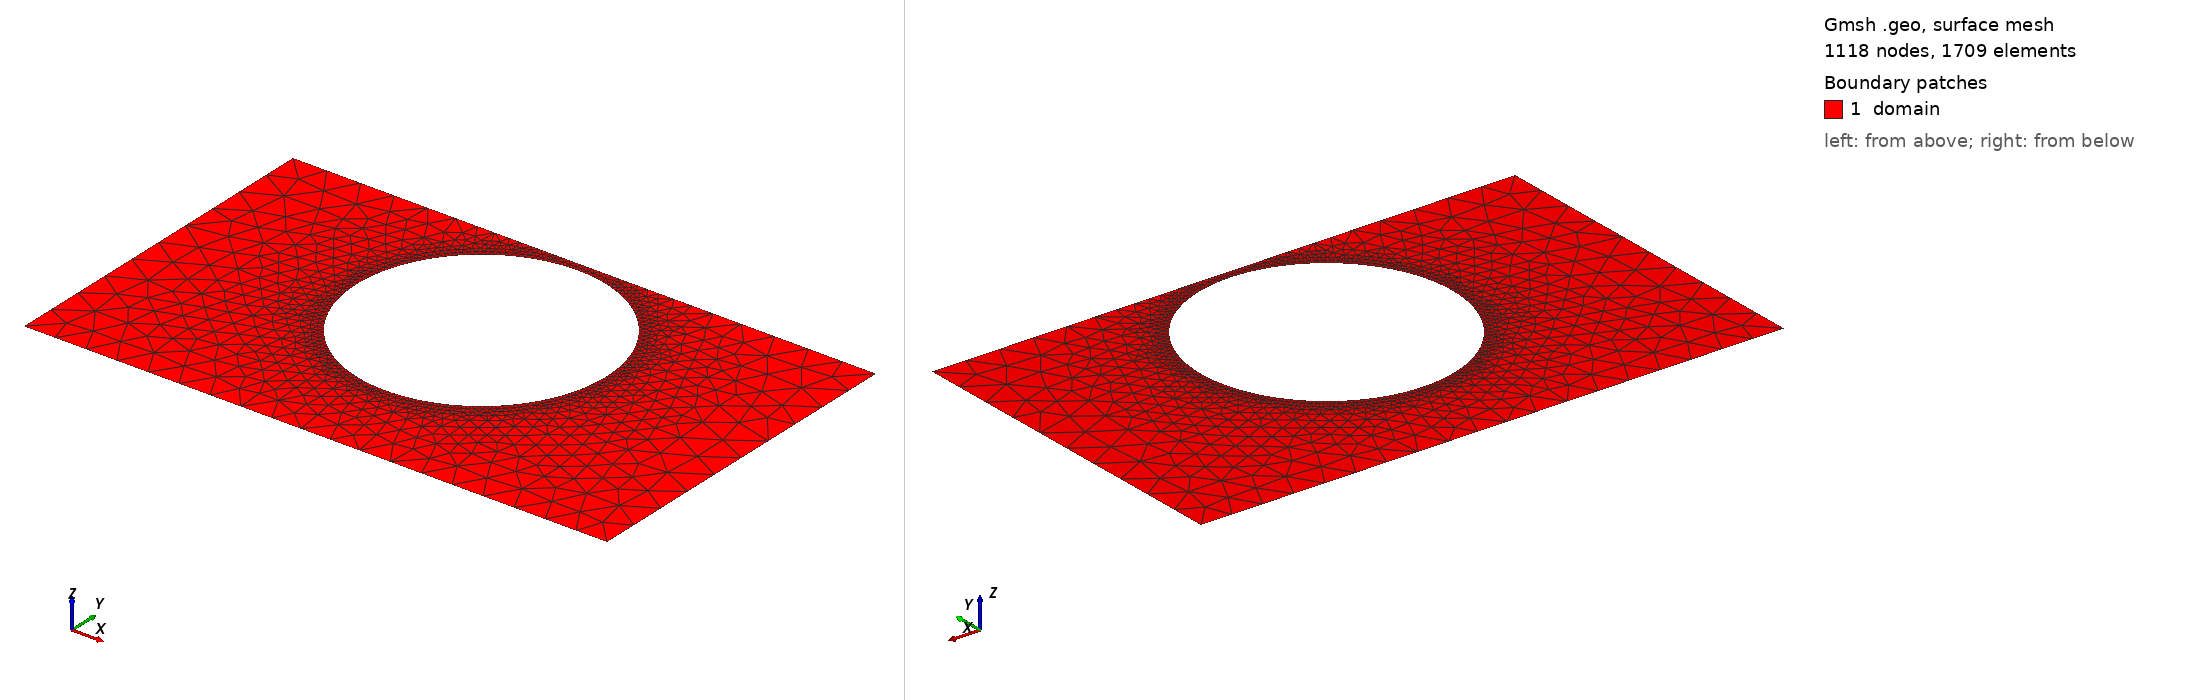

Gmsh geometry script, surface-meshed: 1118 nodes, 1709 surface elements. Boundary patches (legend numbers): 1 domain. Left view from above one corner, right view from below the opposite corner. Legend entries are the model's physical surfaces. The drawing asked Gmsh for element sizes between 1% and 20% of the model's largest extent; the script's own settings can give other sizes.

=== shape_3.geo (drawn) ===
SetFactory("OpenCASCADE");
lc = 0.060000;

Point(1) = {0.0000000000, -0.3000000000, 0, lc};
Point(2) = {0.4250000000, -0.3000000000, 0, lc};
Point(3) = {0.5750000000, -0.3000000000, 0, lc};
Point(4) = {1.0000000000, -0.3000000000, 0, lc};
Point(5) = {1.0000000000, 0.3000000000, 0, lc};
Point(6) = {0.5750000000, 0.3000000000, 0, lc};
Point(7) = {0.4250000000, 0.3000000000, 0, lc};
Point(8) = {0.0000000000, 0.3000000000, 0, lc};
Line(1) = {1, 2};
Line(2) = {2, 3};
Line(3) = {3, 4};
Line(4) = {4, 5};
Line(5) = {5, 6};
Line(6) = {6, 7};
Line(7) = {7, 8};
Line(8) = {8, 1};
Curve Loop(1) = {1, 2, 3, 4, 5, 6, 7, 8};
Point(9) = {0.7140000000, 0.0700000000, 0, lc};
Point(10) = {0.7138350138, 0.0784016006, 0, lc};
Point(11) = {0.7133403094, 0.0867902465, 0, lc};
Point(12) = {0.7125166498, 0.0951530031, 0, lc};
Point(13) = {0.7113653049, 0.1034769755, 0, lc};
Point(14) = {0.7098880500, 0.1117493289, 0, lc};
Point(15) = {0.7080871630, 0.1199573079, 0, lc};
Point(16) = {0.7059654206, 0.1280882563, 0, lc};
Point(17) = {0.7035260945, 0.1361296368, 0, lc};
Point(18) = {0.7007729459, 0.1440690502, 0, lc};
Point(19) = {0.6977102200, 0.1518942545, 0, lc};
Point(20) = {0.6943426392, 0.1595931838, 0, lc};
Point(21) = {0.6906753962, 0.1671539669, 0, lc};
Point(22) = {0.6867141455, 0.1745649457, 0, lc};
Point(23) = {0.6824649952, 0.1818146928, 0, lc};
Point(24) = {0.6779344970, 0.1888920299, 0, lc};
Point(25) = {0.6731296368, 0.1957860440, 0, lc};
Point(26) = {0.6680578232, 0.2024861052, 0, lc};
Point(27) = {0.6627268766, 0.2089818823, 0, lc};
Point(28) = {0.6571450170, 0.2152633595, 0, lc};
Point(29) = {0.6513208512, 0.2213208512, 0, lc};
Point(30) = {0.6452633595, 0.2271450170, 0, lc};
Point(31) = {0.6389818823, 0.2327268766, 0, lc};
Point(32) = {0.6324861052, 0.2380578232, 0, lc};
Point(33) = {0.6257860440, 0.2431296368, 0, lc};
Point(34) = {0.6188920299, 0.2479344970, 0, lc};
Point(35) = {0.6118146928, 0.2524649952, 0, lc};
Point(36) = {0.6045649457, 0.2567141455, 0, lc};
Point(37) = {0.5971539669, 0.2606753962, 0, lc};
Point(38) = {0.5895931838, 0.2643426392, 0, lc};
Point(39) = {0.5818942545, 0.2677102200, 0, lc};
Point(40) = {0.5740690502, 0.2707729459, 0, lc};
Point(41) = {0.5661296368, 0.2735260945, 0, lc};
Point(42) = {0.5580882563, 0.2759654206, 0, lc};
Point(43) = {0.5499573079, 0.2780871630, 0, lc};
Point(44) = {0.5417493289, 0.2798880500, 0, lc};
Point(45) = {0.5334769755, 0.2813653049, 0, lc};
Point(46) = {0.5251530031, 0.2825166498, 0, lc};
Point(47) = {0.5167902465, 0.2833403094, 0, lc};
Point(48) = {0.5084016006, 0.2838350138, 0, lc};
Point(49) = {0.5000000000, 0.2840000000, 0, lc};
Point(50) = {0.4915983994, 0.2838350138, 0, lc};
Point(51) = {0.4832097535, 0.2833403094, 0, lc};
Point(52) = {0.4748469969, 0.2825166498, 0, lc};
Point(53) = {0.4665230245, 0.2813653049, 0, lc};
Point(54) = {0.4582506711, 0.2798880500, 0, lc};
Point(55) = {0.4500426921, 0.2780871630, 0, lc};
Point(56) = {0.4419117437, 0.2759654206, 0, lc};
Point(57) = {0.4338703632, 0.2735260945, 0, lc};
Point(58) = {0.4259309498, 0.2707729459, 0, lc};
Point(59) = {0.4181057455, 0.2677102200, 0, lc};
Point(60) = {0.4104068162, 0.2643426392, 0, lc};
Point(61) = {0.4028460331, 0.2606753962, 0, lc};
Point(62) = {0.3954350543, 0.2567141455, 0, lc};
Point(63) = {0.3881853072, 0.2524649952, 0, lc};
Point(64) = {0.3811079701, 0.2479344970, 0, lc};
Point(65) = {0.3742139560, 0.2431296368, 0, lc};
Point(66) = {0.3675138948, 0.2380578232, 0, lc};
Point(67) = {0.3610181177, 0.2327268766, 0, lc};
Point(68) = {0.3547366405, 0.2271450170, 0, lc};
Point(69) = {0.3486791488, 0.2213208512, 0, lc};
Point(70) = {0.3428549830, 0.2152633595, 0, lc};
Point(71) = {0.3372731234, 0.2089818823, 0, lc};
Point(72) = {0.3319421768, 0.2024861052, 0, lc};
Point(73) = {0.3268703632, 0.1957860440, 0, lc};
Point(74) = {0.3220655030, 0.1888920299, 0, lc};
Point(75) = {0.3175350048, 0.1818146928, 0, lc};
Point(76) = {0.3132858545, 0.1745649457, 0, lc};
Point(77) = {0.3093246038, 0.1671539669, 0, lc};
Point(78) = {0.3056573608, 0.1595931838, 0, lc};
Point(79) = {0.3022897800, 0.1518942545, 0, lc};
Point(80) = {0.2992270541, 0.1440690502, 0, lc};
Point(81) = {0.2964739055, 0.1361296368, 0, lc};
Point(82) = {0.2940345794, 0.1280882563, 0, lc};
Point(83) = {0.2919128370, 0.1199573079, 0, lc};
Point(84) = {0.2901119500, 0.1117493289, 0, lc};
Point(85) = {0.2886346951, 0.1034769755, 0, lc};
Point(86) = {0.2874833502, 0.0951530031, 0, lc};
Point(87) = {0.2866596906, 0.0867902465, 0, lc};
Point(88) = {0.2861649862, 0.0784016006, 0, lc};
Point(89) = {0.2860000000, 0.0700000000, 0, lc};
Point(90) = {0.2861649862, 0.0615983994, 0, lc};
Point(91) = {0.2866596906, 0.0532097535, 0, lc};
Point(92) = {0.2874833502, 0.0448469969, 0, lc};
Point(93) = {0.2886346951, 0.0365230245, 0, lc};
Point(94) = {0.2901119500, 0.0282506711, 0, lc};
Point(95) = {0.2919128370, 0.0200426921, 0, lc};
Point(96) = {0.2940345794, 0.0119117437, 0, lc};
Point(97) = {0.2964739055, 0.0038703632, 0, lc};
Point(98) = {0.2992270541, -0.0040690502, 0, lc};
Point(99) = {0.3022897800, -0.0118942545, 0, lc};
Point(100) = {0.3056573608, -0.0195931838, 0, lc};
Point(101) = {0.3093246038, -0.0271539669, 0, lc};
Point(102) = {0.3132858545, -0.0345649457, 0, lc};
Point(103) = {0.3175350048, -0.0418146928, 0, lc};
Point(104) = {0.3220655030, -0.0488920299, 0, lc};
Point(105) = {0.3268703632, -0.0557860440, 0, lc};
Point(106) = {0.3319421768, -0.0624861052, 0, lc};
Point(107) = {0.3372731234, -0.0689818823, 0, lc};
Point(108) = {0.3428549830, -0.0752633595, 0, lc};
Point(109) = {0.3486791488, -0.0813208512, 0, lc};
Point(110) = {0.3547366405, -0.0871450170, 0, lc};
Point(111) = {0.3610181177, -0.0927268766, 0, lc};
Point(112) = {0.3675138948, -0.0980578232, 0, lc};
Point(113) = {0.3742139560, -0.1031296368, 0, lc};
Point(114) = {0.3811079701, -0.1079344970, 0, lc};
Point(115) = {0.3881853072, -0.1124649952, 0, lc};
Point(116) = {0.3954350543, -0.1167141455, 0, lc};
Point(117) = {0.4028460331, -0.1206753962, 0, lc};
Point(118) = {0.4104068162, -0.1243426392, 0, lc};
Point(119) = {0.4181057455, -0.1277102200, 0, lc};
Point(120) = {0.4259309498, -0.1307729459, 0, lc};
Point(121) = {0.4338703632, -0.1335260945, 0, lc};
Point(122) = {0.4419117437, -0.1359654206, 0, lc};
Point(123) = {0.4500426921, -0.1380871630, 0, lc};
Point(124) = {0.4582506711, -0.1398880500, 0, lc};
Point(125) = {0.4665230245, -0.1413653049, 0, lc};
Point(126) = {0.4748469969, -0.1425166498, 0, lc};
Point(127) = {0.4832097535, -0.1433403094, 0, lc};
Point(128) = {0.4915983994, -0.1438350138, 0, lc};
Point(129) = {0.5000000000, -0.1440000000, 0, lc};
Point(130) = {0.5084016006, -0.1438350138, 0, lc};
Point(131) = {0.5167902465, -0.1433403094, 0, lc};
Point(132) = {0.5251530031, -0.1425166498, 0, lc};
Point(133) = {0.5334769755, -0.1413653049, 0, lc};
Point(134) = {0.5417493289, -0.1398880500, 0, lc};
Point(135) = {0.5499573079, -0.1380871630, 0, lc};
Point(136) = {0.5580882563, -0.1359654206, 0, lc};
Point(137) = {0.5661296368, -0.1335260945, 0, lc};
Point(138) = {0.5740690502, -0.1307729459, 0, lc};
Point(139) = {0.5818942545, -0.1277102200, 0, lc};
Point(140) = {0.5895931838, -0.1243426392, 0, lc};
Point(141) = {0.5971539669, -0.1206753962, 0, lc};
Point(142) = {0.6045649457, -0.1167141455, 0, lc};
Point(143) = {0.6118146928, -0.1124649952, 0, lc};
Point(144) = {0.6188920299, -0.1079344970, 0, lc};
Point(145) = {0.6257860440, -0.1031296368, 0, lc};
Point(146) = {0.6324861052, -0.0980578232, 0, lc};
Point(147) = {0.6389818823, -0.0927268766, 0, lc};
Point(148) = {0.6452633595, -0.0871450170, 0, lc};
Point(149) = {0.6513208512, -0.0813208512, 0, lc};
Point(150) = {0.6571450170, -0.0752633595, 0, lc};
Point(151) = {0.6627268766, -0.0689818823, 0, lc};
Point(152) = {0.6680578232, -0.0624861052, 0, lc};
Point(153) = {0.6731296368, -0.0557860440, 0, lc};
Point(154) = {0.6779344970, -0.0488920299, 0, lc};
Point(155) = {0.6824649952, -0.0418146928, 0, lc};
Point(156) = {0.6867141455, -0.0345649457, 0, lc};
Point(157) = {0.6906753962, -0.0271539669, 0, lc};
Point(158) = {0.6943426392, -0.0195931838, 0, lc};
Point(159) = {0.6977102200, -0.0118942545, 0, lc};
Point(160) = {0.7007729459, -0.0040690502, 0, lc};
Point(161) = {0.7035260945, 0.0038703632, 0, lc};
Point(162) = {0.7059654206, 0.0119117437, 0, lc};
Point(163) = {0.7080871630, 0.0200426921, 0, lc};
Point(164) = {0.7098880500, 0.0282506711, 0, lc};
Point(165) = {0.7113653049, 0.0365230245, 0, lc};
Point(166) = {0.7125166498, 0.0448469969, 0, lc};
Point(167) = {0.7133403094, 0.0532097535, 0, lc};
Point(168) = {0.7138350138, 0.0615983994, 0, lc};
Spline(9) = {9, 10, 11, 12, 13, 14, 15, 16, 17, 18, 19, 20, 21, 22, 23, 24, 25, 26, 27, 28, 29, 30, 31, 32, 33, 34, 35, 36, 37, 38, 39, 40, 41, 42, 43, 44, 45, 46, 47, 48, 49, 50, 51, 52, 53, 54, 55, 56, 57, 58, 59, 60, 61, 62, 63, 64, 65, 66, 67, 68, 69, 70, 71, 72, 73, 74, 75, 76, 77, 78, 79, 80, 81, 82, 83, 84, 85, 86, 87, 88, 89, 90, 91, 92, 93, 94, 95, 96, 97, 98, 99, 100, 101, 102, 103, 104, 105, 106, 107, 108, 109, 110, 111, 112, 113, 114, 115, 116, 117, 118, 119, 120, 121, 122, 123, 124, 125, 126, 127, 128, 129, 130, 131, 132, 133, 134, 135, 136, 137, 138, 139, 140, 141, 142, 143, 144, 145, 146, 147, 148, 149, 150, 151, 152, 153, 154, 155, 156, 157, 158, 159, 160, 161, 162, 163, 164, 165, 166, 167, 168, 9};
Curve Loop(2) = {9};

// Refinement near obstacle spline
Field[1] = Distance;
Field[1].CurvesList = {9};
Field[1].Sampling = 200;

Field[2] = Threshold;
Field[2].InField = 1;
Field[2].SizeMin = 0.005000;
Field[2].SizeMax = 0.060000;
Field[2].DistMin = 0.000000;
Field[2].DistMax = 0.150000;

Background Field = 2;
Mesh.MeshSizeExtendFromBoundary = 0;
Mesh.MeshSizeFromPoints = 0;
Mesh.MeshSizeFromCurvature = 0;

Plane Surface(1) = {1, 2};

Physical Surface("domain")          = {1};
Physical Curve("contact_source")   = {8};
Physical Curve("contact_drain")    = {4};
Physical Curve("probe_A")          = {6};
Physical Curve("probe_B")          = {2};
Physical Curve("walls")            = {1, 3, 5, 7, 9};
